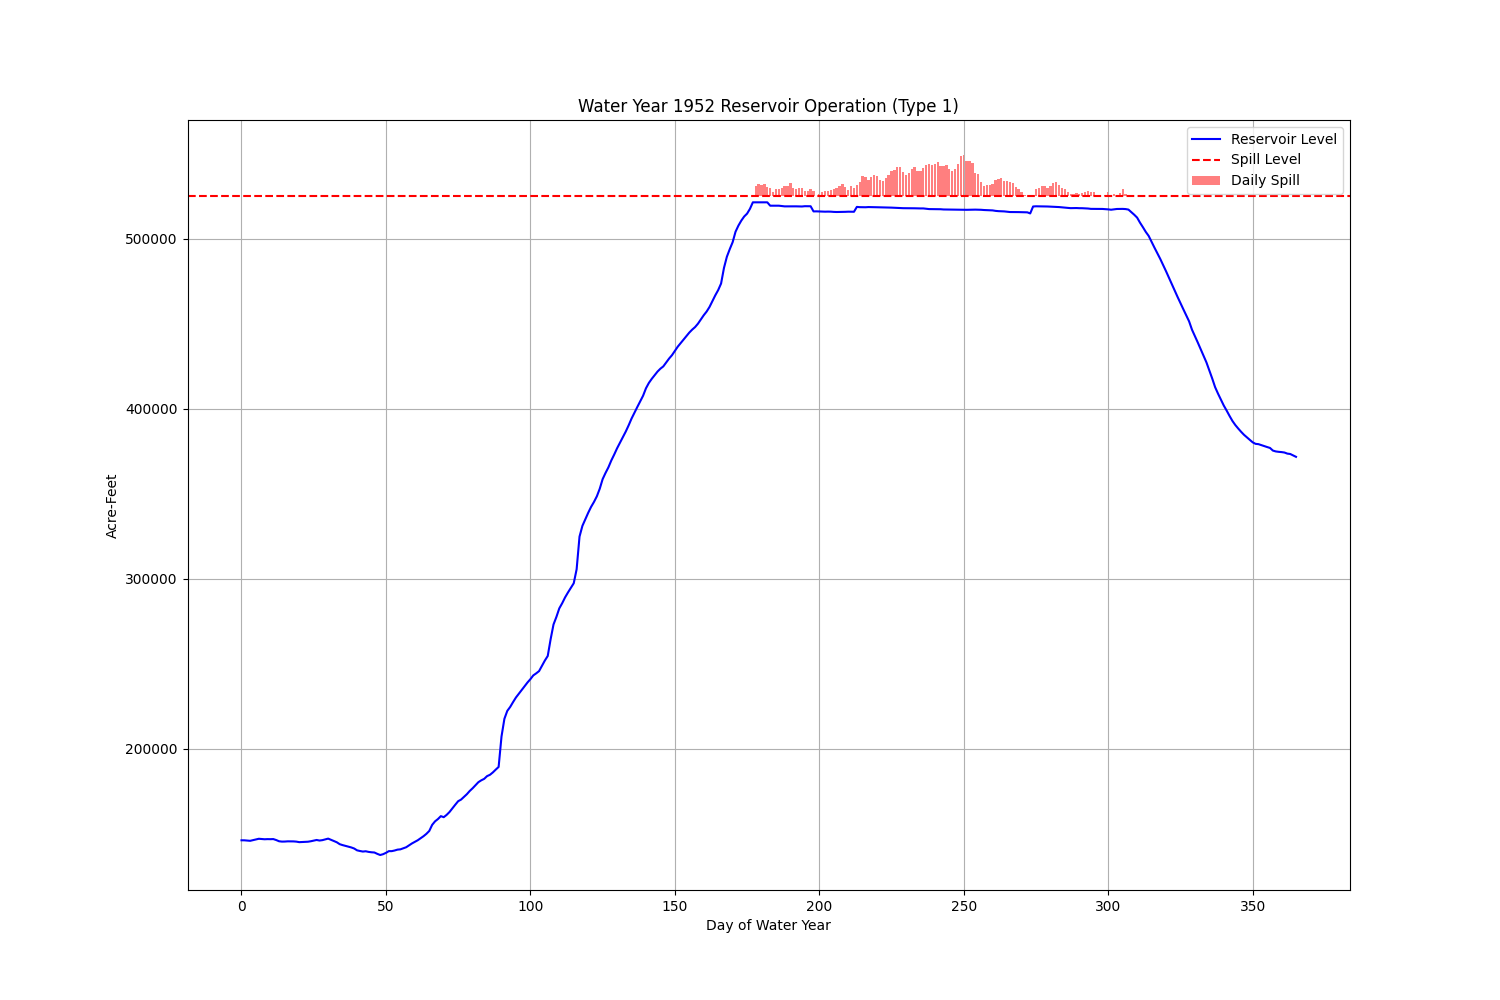

The file beside this chart, header and first rows:
Date, WaterYear, DayOfYear, Month, Day, WaterYearType, TotalIn, Inflow, BaseFlow, KondolfFlow, Diversion, Level, Spill, NetInflow
1951-10-01, 1952, 1, 10, 1, 1, 146076, 1557, 516, 694.2, 605, 146076, 0.0, -258.2
1951-10-02, 1952, 2, 10, 2, 1, 147738, 1662, 417, 694.2, 569, 146058, 0.0, -18.21
1951-10-03, 1952, 3, 10, 3, 1, 149243, 1505, 417, 694.2, 557, 145895, 0.0, -163.2
1951-10-04, 1952, 4, 10, 4, 1, 150786, 1543, 417, 694.2, 563, 145763, 0.0, -131.2
1951-10-05, 1952, 5, 10, 5, 1, 152873, 2087, 417, 694.2, 547, 146192, 0.0, 428.8
1951-10-06, 1952, 6, 10, 6, 1, 154870, 1997, 417, 694.2, 510, 146568, 0.0, 375.8
1951-10-07, 1952, 7, 10, 7, 1, 156887, 2017, 415, 694.2, 512, 146964, 0.0, 395.8
1951-10-08, 1952, 8, 10, 8, 1, 158337, 1450, 415, 694.2, 496, 146808, 0.0, -155.2
1951-10-09, 1952, 9, 10, 9, 1, 159811, 1474, 415, 694.2, 494, 146679, 0.0, -129.2
1951-10-10, 1952, 10, 10, 10, 1, 161479, 1668, 413, 694.2, 478, 146762, 0.0, 82.79
1951-10-11, 1952, 11, 10, 11, 1, 163004, 1525, 413, 694.2, 456, 146724, 0.0, -38.21
1951-10-12, 1952, 12, 10, 12, 1, 164642, 1638, 409, 694.2, 470, 146789, 0.0, 64.79
1951-10-13, 1952, 13, 10, 13, 1, 165673, 1031, 409, 694.2, 490, 146226, 0.0, -562.2
1951-10-14, 1952, 14, 10, 14, 1, 166540, 867, 409, 694.2, 488, 145502, 0.0, -724.2
1951-10-15, 1952, 15, 10, 15, 1, 167905, 1365, 381, 694.2, 494, 145298, 0.0, -204.2
1951-10-16, 1952, 16, 10, 16, 1, 169466, 1561, 353, 694.2, 482, 145330, 0.0, 31.79
1951-10-17, 1952, 17, 10, 17, 1, 171106, 1640, 353, 694.2, 466, 145457, 0.0, 126.8
1951-10-18, 1952, 18, 10, 18, 1, 172590, 1484, 353, 694.2, 460, 145433, 0.0, -23.21
1951-10-19, 1952, 19, 10, 19, 1, 174072, 1482, 351, 694.2, 454, 145416, 0.0, -17.21
1951-10-20, 1952, 20, 10, 20, 1, 175429, 1357, 351, 694.2, 446, 145282, 0.0, -134.2
1951-10-21, 1952, 21, 10, 21, 1, 176607, 1178, 351, 694.2, 438, 144977, 0.0, -305.2
1951-10-22, 1952, 22, 10, 22, 1, 178160, 1553, 351, 694.2, 444, 145040, 0.0, 63.79
1951-10-23, 1952, 23, 10, 23, 1, 179731, 1571, 351, 694.2, 460, 145106, 0.0, 65.79
1951-10-24, 1952, 24, 10, 24, 1, 181336, 1605, 351, 694.2, 436, 145230, 0.0, 123.8
1951-10-25, 1952, 25, 10, 25, 1, 183058, 1722, 349, 694.2, 401, 145508, 0.0, 277.8
1951-10-26, 1952, 26, 10, 26, 1, 184861, 1803, 349, 694.2, 387, 145881, 0.0, 372.8
1951-10-27, 1952, 27, 10, 27, 1, 186640, 1779, 349, 694.2, 361, 146255, 0.0, 374.8
1951-10-28, 1952, 28, 10, 28, 1, 187713, 1073, 349, 694.2, 355, 145930, 0.0, -325.2
1951-10-29, 1952, 29, 10, 29, 1, 189330, 1617, 345, 694.2, 349, 146159, 0.0, 228.8
1951-10-30, 1952, 30, 10, 30, 1, 191202, 1872, 345, 694.2, 353, 146639, 0.0, 479.8
1951-10-31, 1952, 31, 10, 31, 1, 193039, 1837, 345, 694.2, 379, 147058, 0.0, 418.8
1951-11-01, 1952, 32, 11, 1, 1, 194497, 1458, 345, 1388, 405, 146377, 0.0, -680.4
1951-11-02, 1952, 33, 11, 2, 1, 195887, 1390, 345, 1388, 407, 145627, 0.0, -750.4
1951-11-03, 1952, 34, 11, 3, 1, 197293, 1406, 345, 1388, 407, 144892, 0.0, -734.4
1951-11-04, 1952, 35, 11, 4, 1, 198326, 1033, 345, 1388, 411, 143781, 0.0, -1111
1951-11-05, 1952, 36, 11, 5, 1, 199929, 1603, 345, 1388, 415, 143235, 0.0, -545.4
1951-11-06, 1952, 37, 11, 6, 1, 201651, 1722, 343, 1388, 417, 142809, 0.0, -426.4
1951-11-07, 1952, 38, 11, 7, 1, 203307, 1656, 343, 1388, 407, 142327, 0.0, -482.4
1951-11-08, 1952, 39, 11, 8, 1, 204985, 1678, 343, 1388, 409, 141864, 0.0, -462.4
1951-11-09, 1952, 40, 11, 9, 1, 206633, 1648, 343, 1388, 545, 141236, 0.0, -628.4
1951-11-10, 1952, 41, 11, 10, 1, 207813, 1180, 343, 1388, 520, 140164, 0.0, -1071
1951-11-11, 1952, 42, 11, 11, 1, 208977, 1164, 343, 694.2, 520, 139771, 0.0, -393.2
1951-11-12, 1952, 43, 11, 12, 1, 210211, 1234, 343, 694.2, 520, 139448, 0.0, -323.2
1951-11-13, 1952, 44, 11, 13, 1, 211925, 1714, 343, 694.2, 508, 139617, 0.0, 168.8
1951-11-14, 1952, 45, 11, 14, 1, 213069, 1144, 343, 694.2, 480, 139243, 0.0, -373.2
1951-11-15, 1952, 46, 11, 15, 1, 214309, 1240, 343, 694.2, 430, 139016, 0.0, -227.2
1951-11-16, 1952, 47, 11, 16, 1, 215620, 1311, 343, 694.2, 397, 138893, 0.0, -123.2
1951-11-17, 1952, 48, 11, 17, 1, 216253, 633, 343, 694.2, 393, 138096, 0.0, -797.2
1951-11-18, 1952, 49, 11, 18, 1, 216999, 746, 343, 694.2, 387, 137418, 0.0, -678.2
1951-11-19, 1952, 50, 11, 19, 1, 218881, 1882, 343, 694.2, 377, 137885, 0.0, 467.8
1951-11-20, 1952, 51, 11, 20, 1, 221045, 2164, 341, 694.2, 335, 138679, 0.0, 793.8
1951-11-21, 1952, 52, 11, 21, 1, 223251, 2206, 341, 694.2, 161, 139689, 0.0, 1010
1951-11-22, 1952, 53, 11, 22, 1, 224284, 1033, 341, 694.2, 0, 139687, 0.0, -2.215
1951-11-23, 1952, 54, 11, 23, 1, 225694, 1410, 341, 694.2, 0, 140061, 0.0, 374.8
1951-11-24, 1952, 55, 11, 24, 1, 227243, 1549, 341, 694.2, 0, 140575, 0.0, 513.8
1951-11-25, 1952, 56, 11, 25, 1, 228447, 1204, 341, 694.2, 0, 140744, 0.0, 168.8
1951-11-26, 1952, 57, 11, 26, 1, 230069, 1622, 314, 694.2, 0, 141358, 0.0, 613.8
1951-11-27, 1952, 58, 11, 27, 1, 231684, 1615, 298, 694.2, 0, 141981, 0.0, 622.8
1951-11-28, 1952, 59, 11, 28, 1, 233796, 2112, 298, 694.2, 0, 143100, 0.0, 1120
1951-11-29, 1952, 60, 11, 29, 1, 235908, 2112, 298, 694.2, 0, 144220, 0.0, 1120
... 306 more rows
